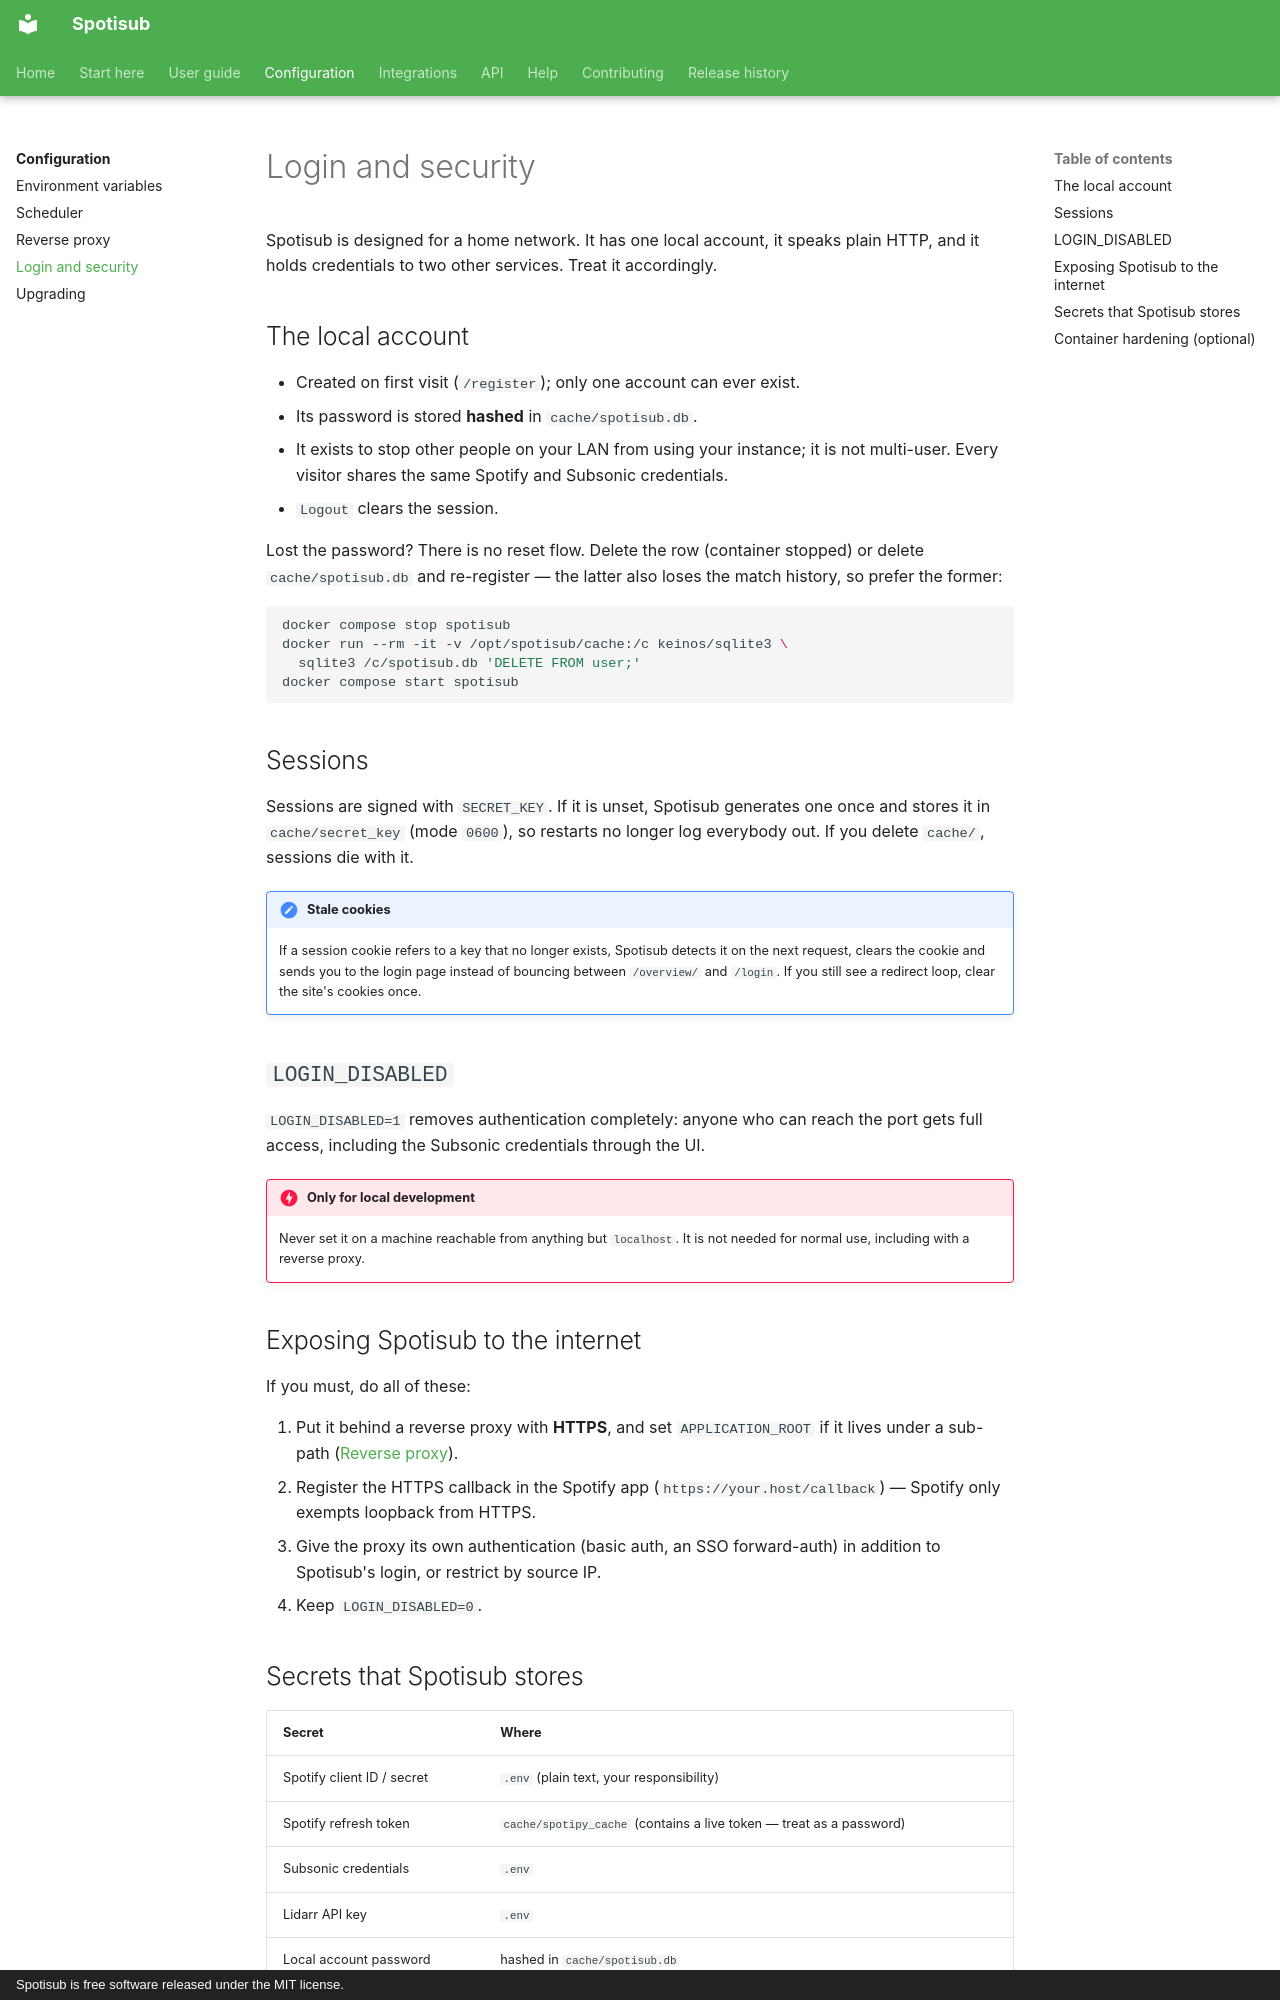

repository: blastbeng/spotisub · page: configuration/security/index.html · generator: mkdocs · copyright: Spotisub is free software released under the MIT license.

# Login and security

Spotisub is designed for a home network. It has one local account, it speaks plain HTTP,
and it holds credentials to two other services. Treat it accordingly.

## The local account

- Created on first visit (`/register`); only one account can ever exist.
- Its password is stored **hashed** in `cache/spotisub.db`.
- It exists to stop other people on your LAN from using your instance; it is not
  multi-user. Every visitor shares the same Spotify and Subsonic credentials.
- `Logout` clears the session.

Lost the password? There is no reset flow. Delete the row (container stopped) or delete
`cache/spotisub.db` and re-register — the latter also loses the match history, so prefer
the former:

```bash
docker compose stop spotisub
docker run --rm -it -v /opt/spotisub/cache:/c keinos/sqlite3 \
  sqlite3 /c/spotisub.db 'DELETE FROM user;'
docker compose start spotisub
```

## Sessions

Sessions are signed with `SECRET_KEY`. If it is unset, Spotisub generates one once and
stores it in `cache/secret_key` (mode `0600`), so restarts no longer log everybody out.
If you delete `cache/`, sessions die with it.

!!! note "Stale cookies"

    If a session cookie refers to a key that no longer exists, Spotisub detects it on the
    next request, clears the cookie and sends you to the login page instead of bouncing
    between `/overview/` and `/login`. If you still see a redirect loop, clear the site's
    cookies once.

## `LOGIN_DISABLED`

`LOGIN_DISABLED=1` removes authentication completely: anyone who can reach the port gets
full access, including the Subsonic credentials through the UI.

!!! danger "Only for local development"

    Never set it on a machine reachable from anything but `localhost`. It is not needed
    for normal use, including with a reverse proxy.

## Exposing Spotisub to the internet

If you must, do all of these:

1. Put it behind a reverse proxy with **HTTPS**, and set `APPLICATION_ROOT` if it lives
   under a sub-path ([Reverse proxy](reverse-proxy.md)).
2. Register the HTTPS callback in the Spotify app
   (`https://your.host/callback`) — Spotify only exempts loopback from HTTPS.
3. Give the proxy its own authentication (basic auth, an SSO forward-auth) in addition
   to Spotisub's login, or restrict by source IP.
4. Keep `LOGIN_DISABLED=0`.
